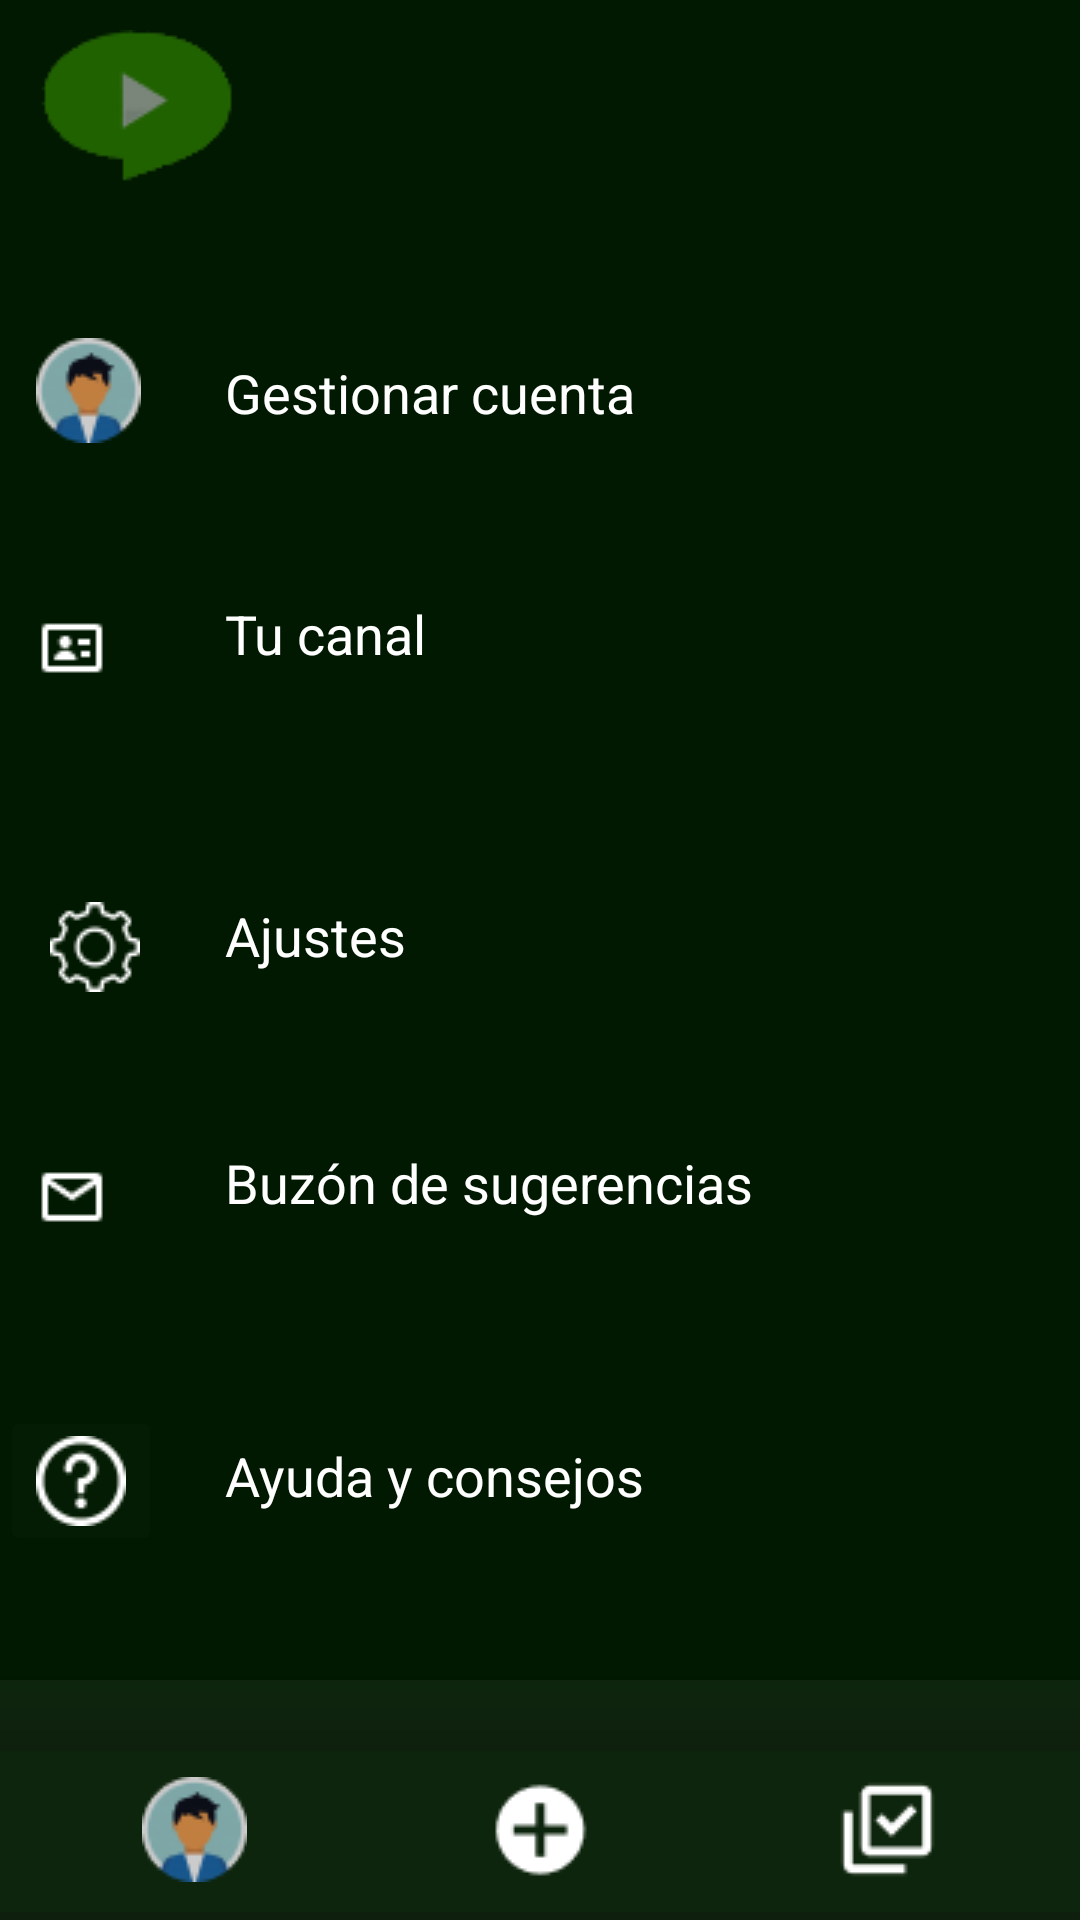

Produce the Android XML layout that renders to this screen, including the resource entries it uses.
<!-- AndroidManifest.xml: application theme Theme.PlaysTv -->
<!-- res/layout/fragment_opciones.xml -->
<?xml version="1.0" encoding="utf-8"?>
<androidx.constraintlayout.widget.ConstraintLayout
    xmlns:android="http://schemas.android.com/apk/res/android"
    xmlns:tools="http://schemas.android.com/tools"
    android:layout_width="match_parent"
    android:layout_height="match_parent"
    xmlns:app="http://schemas.android.com/apk/res-auto"
    android:background="#011900"
    tools:context=".opcionesFragment">

    <ImageButton
        android:id="@+id/logoVolver"
        android:layout_width="wrap_content"
        android:layout_height="wrap_content"
        android:backgroundTint="#00FFFFFF"
        android:src="@drawable/logo2"
        app:layout_constraintTop_toTopOf="parent"
        app:layout_constraintLeft_toLeftOf="parent"/>

    <LinearLayout
        android:id="@id/imageButtonCuenta"
        android:layout_width="match_parent"
        android:layout_height="60dp"
        android:backgroundTint="#FFFFFF"
        android:orientation="vertical"
        app:layout_constraintTop_toBottomOf="@id/logoVolver"
        app:layout_constraintLeft_toLeftOf="parent"
        app:layout_constraintRight_toRightOf="parent"
        app:layout_constraintBottom_toTopOf="@id/imageButtonCanal">

        <ImageButton
            android:id="@+id/imageButtonCuenta"
            android:layout_width="wrap_content"
            android:layout_height="wrap_content"
            android:backgroundTint="#00FFFFFF"
            android:src="@drawable/perfil" />

        <TextView
            android:id="@+id/textViewGestionarCuenta"
            android:layout_width="wrap_content"
            android:layout_height="35dp"
            android:text="Gestionar cuenta"
            android:textColor="@color/white"
            android:textSize="18sp"
            android:translationX="75dp"
            android:translationY="-39dp" />
    </LinearLayout>

    <LinearLayout
        android:id="@id/imageButtonCanal"
        android:layout_width="match_parent"
        android:layout_height="60dp"
        android:orientation="vertical"
        app:layout_constraintTop_toBottomOf="@id/imageButtonCuenta"
        app:layout_constraintLeft_toLeftOf="parent"
        app:layout_constraintRight_toRightOf="parent"
        app:layout_constraintBottom_toTopOf="@id/imageButtonAjustes">

        <ImageButton
            android:id="@+id/imageButtonCanal"
            android:layout_width="wrap_content"
            android:layout_height="wrap_content"
            android:backgroundTint="#00FFFFFF"
            android:src="@drawable/canal" />
        <TextView
            android:id="@+id/textViewCanal"
            android:layout_width="wrap_content"
            android:layout_height="35dp"
            android:text="Tu canal"
            android:textColor="@color/white"
            android:translationY="-39dp"
            android:translationX="75dp"
            android:textSize="18sp"/>
    </LinearLayout>

    <LinearLayout
        android:id="@id/imageButtonAjustes"
        android:layout_width="match_parent"
        android:layout_height="60dp"
        android:orientation="vertical"
        app:layout_constraintTop_toBottomOf="@id/imageButtonCanal"
        app:layout_constraintLeft_toLeftOf="parent"
        app:layout_constraintRight_toRightOf="parent"
        app:layout_constraintBottom_toTopOf="@id/imageButtonBuzon">

        <ImageButton
            android:id="@+id/imageButtonAjustes"
            android:layout_width="63dp"
            android:layout_height="match_parent"
            android:backgroundTint="#00FFFFFF"
            android:src="@drawable/ajustes" />
        <TextView
            android:id="@+id/textViewAjustes"
            android:layout_width="wrap_content"
            android:layout_height="35dp"
            android:text="Ajustes"
            android:textColor="@color/white"
            android:translationY="-46dp"
            android:translationX="75dp"
            android:textSize="18sp"/>
    </LinearLayout>

    <LinearLayout
        android:id="@id/imageButtonBuzon"
        android:layout_width="match_parent"
        android:layout_height="60dp"
        android:orientation="vertical"
        app:layout_constraintTop_toBottomOf="@id/imageButtonAjustes"
        app:layout_constraintLeft_toLeftOf="parent"
        app:layout_constraintRight_toRightOf="parent"
        app:layout_constraintBottom_toTopOf="@id/imageButtonAyuda">

        <ImageButton
            android:id="@+id/imageButtonBuzon"
            android:layout_width="wrap_content"
            android:layout_height="wrap_content"
            android:backgroundTint="#00FFFFFF"
            android:src="@drawable/mail" />
        <TextView
            android:id="@+id/textViewBuzon"
            android:layout_width="wrap_content"
            android:layout_height="35dp"
            android:text="Buzón de sugerencias"
            android:textColor="@color/white"
            android:translationY="-39dp"
            android:translationX="75dp"
            android:textSize="18sp"/>
    </LinearLayout>

    <LinearLayout
        android:id="@id/imageButtonAyuda"
        android:layout_width="match_parent"
        android:layout_height="60dp"
        android:orientation="vertical"
        app:layout_constraintTop_toBottomOf="@id/imageButtonBuzon"
        app:layout_constraintLeft_toLeftOf="parent"
        app:layout_constraintRight_toRightOf="parent"
        app:layout_constraintBottom_toTopOf="@id/bottomNavigationView">

        <ImageButton
            android:id="@+id/imageButtonAyuda"
            android:layout_width="wrap_content"
            android:layout_height="wrap_content"
            android:backgroundTint="#03FFFFFF"
            android:src="@drawable/ayuda" />
        <TextView
            android:id="@+id/textViewAyuda"
            android:layout_width="wrap_content"
            android:layout_height="35dp"
            android:text="Ayuda y consejos"
            android:textColor="@color/white"
            android:translationY="-39dp"
            android:translationX="75dp"
            android:textSize="18sp"/>
    </LinearLayout>

    <com.google.android.material.bottomnavigation.BottomNavigationView
        android:id="@+id/bottomNavigationView"
        android:layout_width="410dp"
        android:layout_height="80dp"
        android:background="#0DFFFFFF"
        app:layout_constraintBottom_toBottomOf="parent"
        app:layout_constraintEnd_toEndOf="parent"
        app:layout_constraintStart_toStartOf="parent"
        android:layout_gravity="bottom"
        app:layout_constraintRight_toRightOf="parent"
        app:layout_constraintLeft_toLeftOf="parent">

        <ImageButton
            android:id="@+id/botonPerfil"
            android:layout_width="wrap_content"
            android:layout_height="wrap_content"
            android:layout_gravity="center|left"
            android:backgroundTint="#00FFFFFF"
            android:src="@drawable/perfil"
            android:translationX="60dp"
            android:translationY="10dp" />

        <ImageButton
            android:id="@+id/botonCamara"
            android:layout_width="wrap_content"
            android:layout_height="wrap_content"
            android:layout_gravity="center"
            android:backgroundTint="#00FFFFFF"
            android:src="@drawable/camara"
            android:translationY="10dp" />

        <ImageButton
            android:id="@+id/botonSuscripciones"
            android:layout_width="wrap_content"
            android:layout_height="wrap_content"
            android:layout_gravity="center|right"
            android:backgroundTint="#00FFFFFF"
            android:src="@drawable/suscripciones"
            android:translationX="-60dp"
            android:translationY="10dp"
            app:layout_constraintEnd_toEndOf="parent"
            app:layout_constraintStart_toStartOf="parent" />

    </com.google.android.material.bottomnavigation.BottomNavigationView>


</androidx.constraintlayout.widget.ConstraintLayout>
<!-- resources referenced by this layout -->
<resources>
  <!-- drawable ajustes: png bitmap (drawable, 1099 bytes) -->
  <!-- drawable ayuda: png bitmap (drawable, 1095 bytes) -->
  <!-- drawable camara: png bitmap (drawable-v24, 546 bytes) -->
  <!-- drawable canal: png bitmap (drawable, 310 bytes) -->
  <!-- drawable logo2: png bitmap (drawable, 1994 bytes) -->
  <!-- drawable mail: png bitmap (drawable, 305 bytes) -->
  <!-- drawable perfil: png bitmap (drawable-v24, 2080 bytes) -->
  <!-- drawable suscripciones: png bitmap (drawable-v24, 504 bytes) -->
  <style name="Theme.PlaysTv" parent="Theme.MaterialComponents.DayNight.DarkActionBar">
          
          <item name="colorPrimary">@color/purple_500</item>
          <item name="colorPrimaryVariant">@color/purple_700</item>
          <item name="colorOnPrimary">@color/white</item>
          
          <item name="colorSecondary">@color/teal_200</item>
          <item name="colorSecondaryVariant">@color/teal_700</item>
          <item name="colorOnSecondary">@color/black</item>
          
          <item name="android:statusBarColor" tools:targetApi="l">?attr/colorPrimaryVariant</item>
          
      </style>
  <!-- not gathered from this repository: default colours our renderer supplied (Android Studio template values) -->
  <color name="purple_500">#FF6200EE</color>
  <color name="purple_700">#FF3700B3</color>
  <color name="teal_200">#FF03DAC5</color>
  <color name="teal_700">#FF018786</color>
  <color name="black">#FF000000</color>
  <color name="white">#FFFFFFFF</color>
</resources>
